Dataset: BirdTerrainData (GitHub, Max-Highsmith/TerrainClassifier). Classes: land, mixed terrain, water.

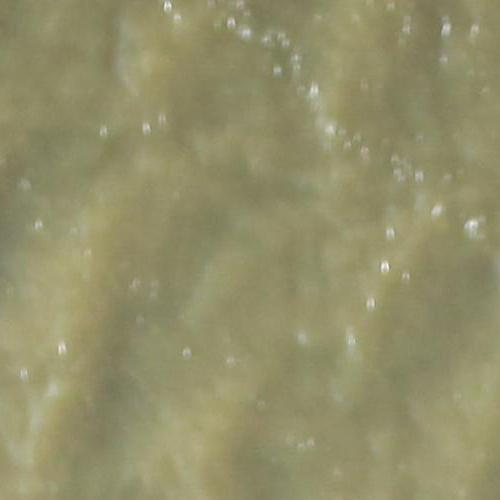
Label: water

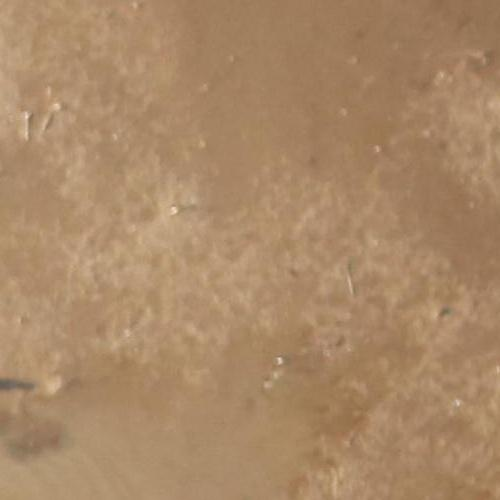
Label: mixed terrain

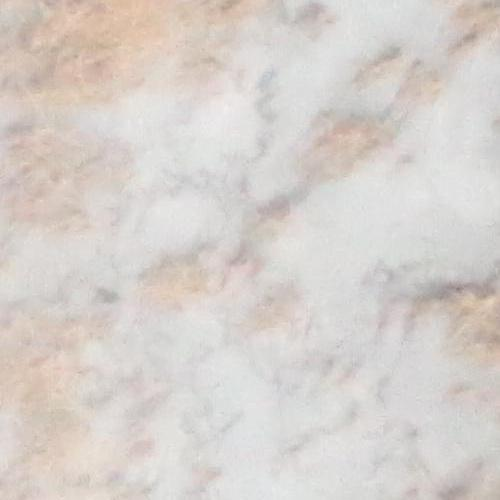
Label: land

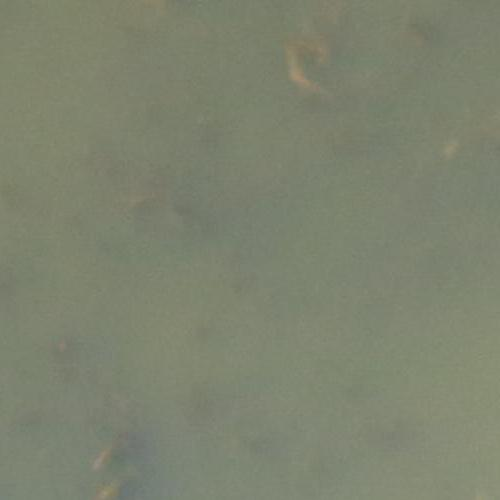
Label: mixed terrain

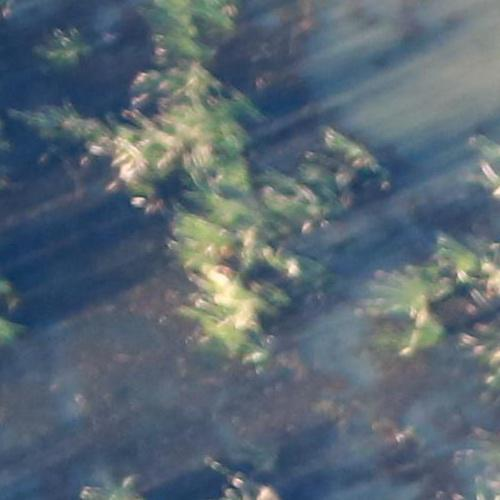
Label: land

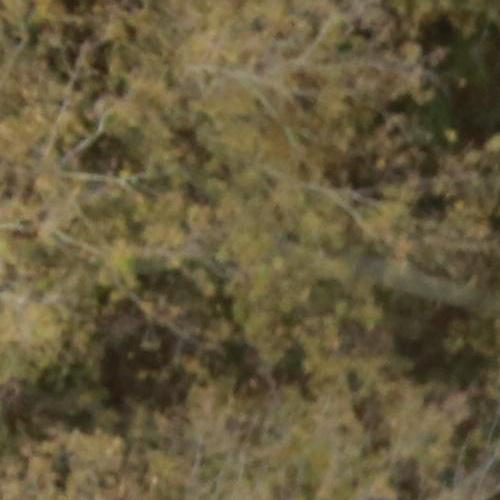
Label: land
